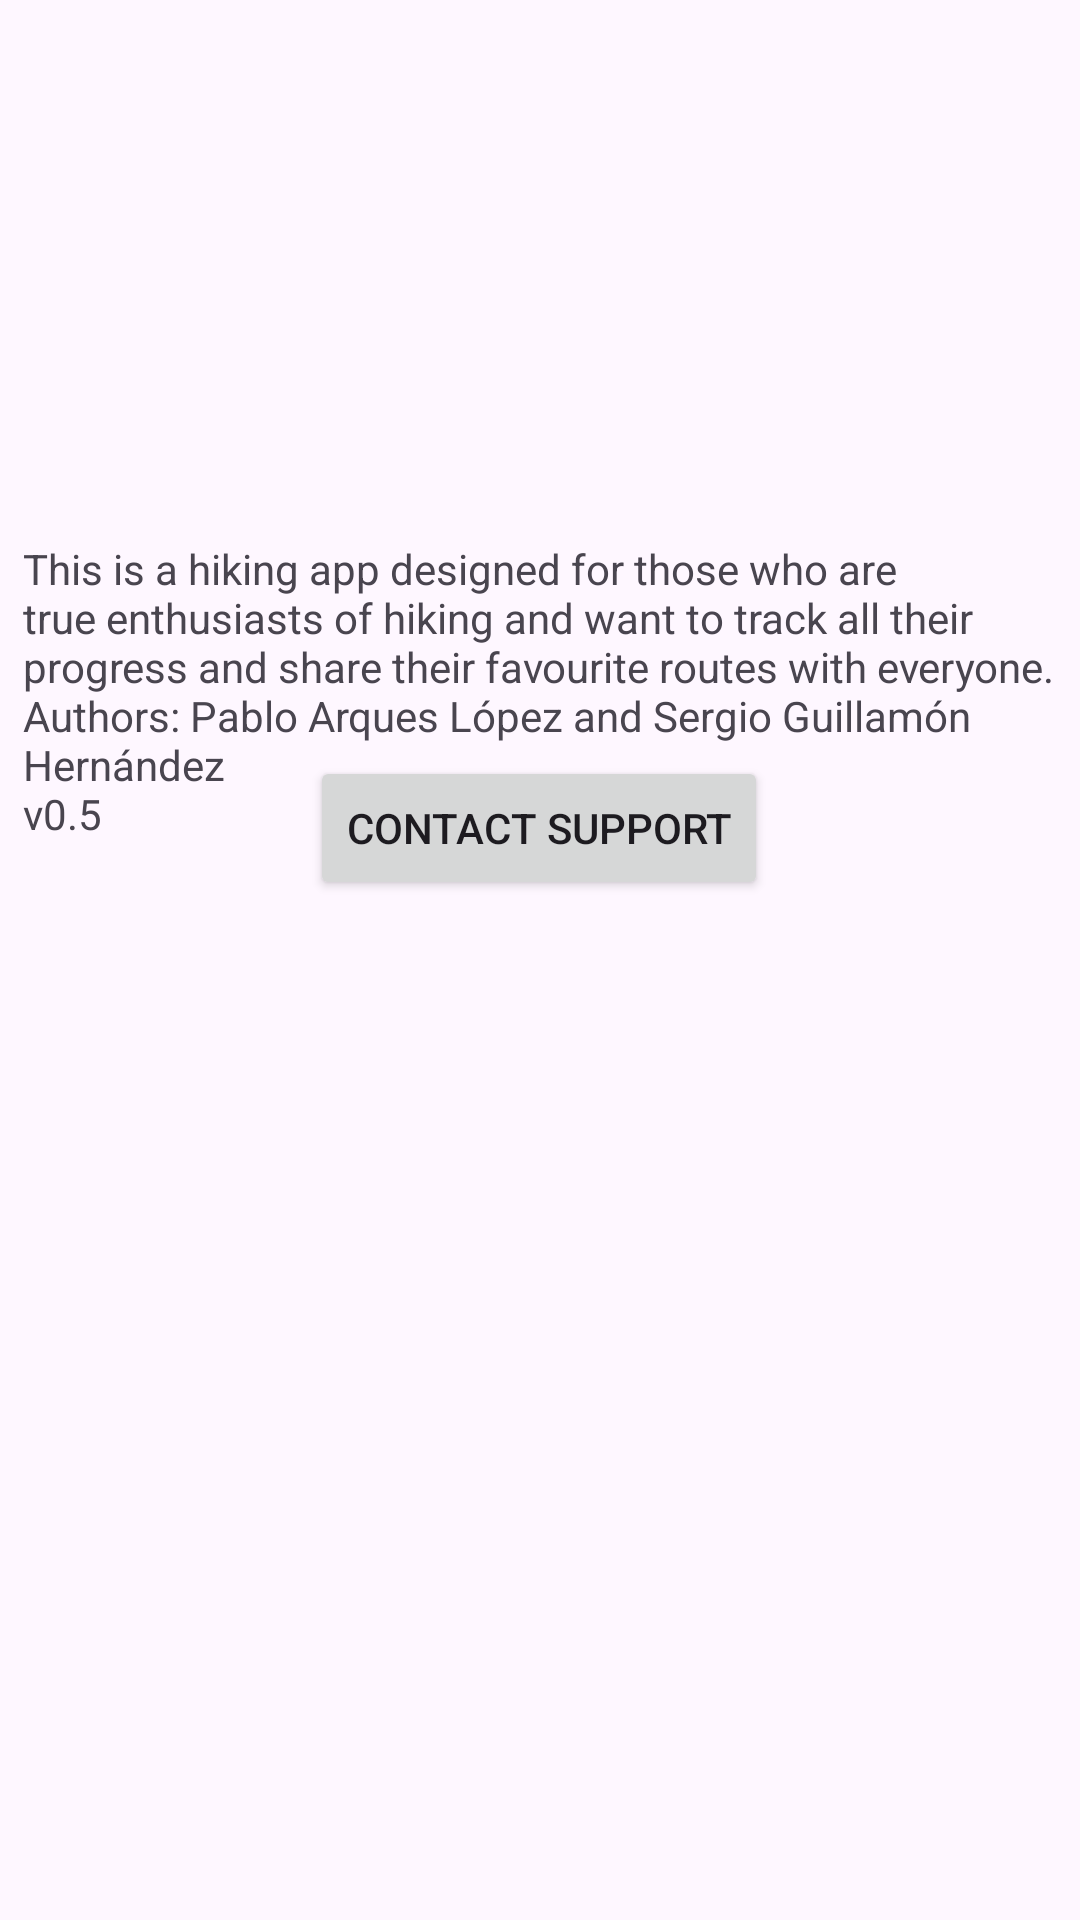

Write the Android layout XML for this screen, with the resource values it uses.
<!-- AndroidManifest.xml: application theme Theme.AplicacionSenderismo -->
<!-- res/layout/activity_acerca_de.xml -->
<?xml version="1.0" encoding="utf-8"?>
<androidx.constraintlayout.widget.ConstraintLayout xmlns:android="http://schemas.android.com/apk/res/android"
    xmlns:app="http://schemas.android.com/apk/res-auto"
    xmlns:tools="http://schemas.android.com/tools"
    android:id="@+id/main"
    android:layout_width="match_parent"
    android:layout_height="match_parent"
    tools:context=".AcercaDe">

    <TextView
        android:id="@+id/description"
        android:layout_width="345dp"
        android:layout_height="100dp"
        android:layout_marginTop="180dp"
        android:text="@string/description"
        app:layout_constraintEnd_toEndOf="parent"
        app:layout_constraintStart_toStartOf="parent"
        app:layout_constraintTop_toTopOf="parent" />

    <Button
        android:id="@+id/contactSupport"
        android:layout_width="wrap_content"
        android:layout_height="wrap_content"
        android:layout_marginBottom="340dp"
        android:text="@string/contactSupport"
        app:layout_constraintBottom_toBottomOf="parent"
        app:layout_constraintEnd_toEndOf="parent"
        app:layout_constraintHorizontal_bias="0.498"
        app:layout_constraintStart_toStartOf="parent" />
</androidx.constraintlayout.widget.ConstraintLayout>
<!-- resources referenced by this layout -->
<resources>
  <string name="contactSupport">Contact Support</string>
  <string name="description">This is a hiking app designed for those who are true enthusiasts of hiking and want to track all their progress and share their favourite routes with everyone.\nAuthors: Pablo Arques López and Sergio Guillamón Hernández\nv0.5</string>
  <style name="Theme.AplicacionSenderismo" parent="Base.Theme.AplicacionSenderismo" />
  <style name="Base.Theme.AplicacionSenderismo" parent="Theme.Material3.DayNight.NoActionBar">
          
          
      </style>
</resources>
